Labelled photos from "banana_split", an image-classification folder in tsitsi7/tree-species-ml. The possible labels are: healthy, unhealthy.

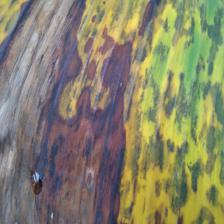
Label: unhealthy

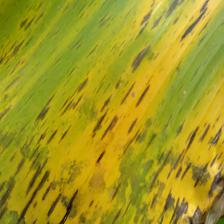
Label: unhealthy

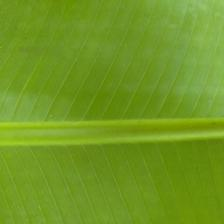
Label: healthy

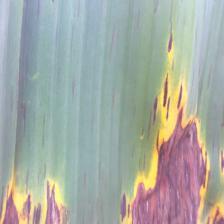
Label: unhealthy

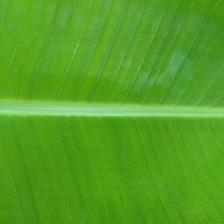
Label: healthy

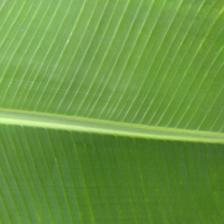
Label: healthy
